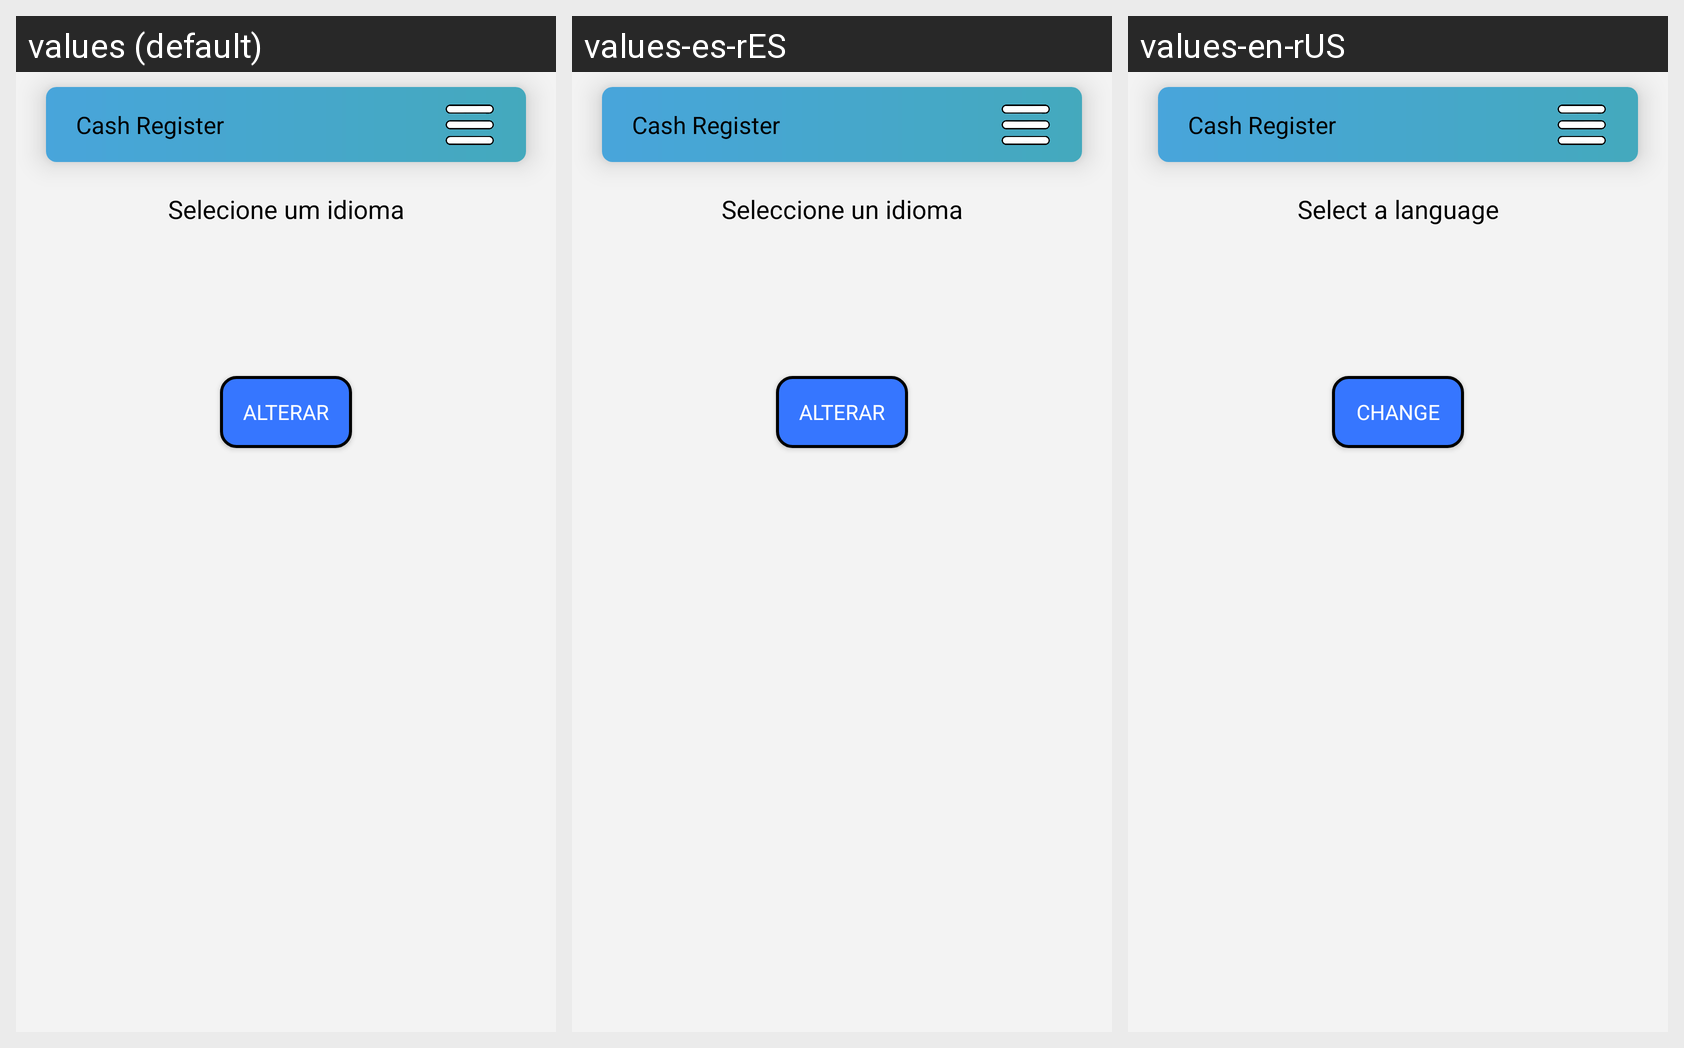

Translations of the strings shown on this Android screen, per locale in the grid:
Android screen res/layout/idioma.xml rendered under 3 locales, left to right: values (default), values-es-rES, values-en-rUS. Device: Nexus 5 (rendered at 1080×1920; each locale shown at half size, 540×960, under a caption strip naming it); theme Theme.MinhaCompra.
Strings drawn on this screen, with the default value and each locale's value (text and hints the layout hard-codes, and strings that could not be matched under every locale, appear in the picture but are not listed):

idioma_topico
  values: Selecione um idioma
  values-es-rES: Seleccione un idioma
  values-en-rUS: Select a language

btn_alterar
  values: Alterar
  values-es-rES: Alterar
  values-en-rUS: Change

app_name
  values: Cash Register
  values-es-rES: Cash Register
  values-en-rUS: Cash Register
